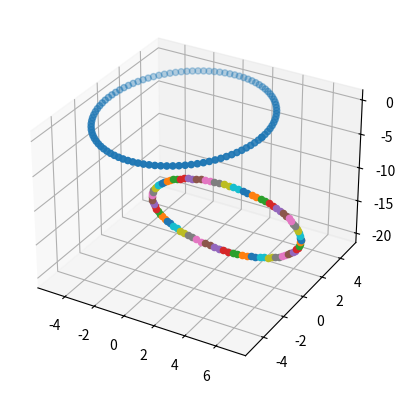

This chart was generated by the following Python code:
# construct the se3 group as a class
import numpy as np
class SpecialEuclidean:
    # The SpecialEuclidean class forms the matrix so you can
    # rotate or translate a rigid body
    def __init__(self, tht=0, phi=0, psi=0, x=0, y=0, z=0):
        self.tht = tht
        self.phi = phi
        self.psi = psi
        self.x = x
        self.y = y
        self.z = z
        self.so3 = self.getso3()

    # rotation matrices defined http://mathworld.wolfram.com/RotationMatrix.html
    def R1(self, angle):
        # rotation about x1 axis (typically the x axis)
        return np.matrix([[1, 0, 0],[0, np.cos(angle), np.sin(angle)],[0, -np.sin(angle), np.cos(angle)]])
    def R2(self, angle):
        # rotation about the x2 axis (typically the y axis)
        return np.matrix([[np.cos(angle), 0, -np.sin(angle)],[0,1,0],[np.sin(angle), 0, np.cos(angle)]])
    def R3(self, angle):
        # rotation about the x3 axis (typically the z axis)
        return np.matrix([[np.cos(angle), np.sin(angle), 0],[-np.sin(angle), np.cos(angle), 0],[0, 0,1]])
    def getso3(self, order=(3,1,3)):
        # for now, lets just assume a rotation order
        # classic euler angle is xzx
        print(self.tht)
        thtRot = self.R3(self.tht)
        phiRot = self.R1(self.phi)
        psiRot = self.R3(self.psi)

        # do the matrix multiplication
        so3 = np.dot(thtRot,np.dot(phiRot,psiRot))
        return so3
    def getTranslation(self):
        # builds the translation part of the se3 matrix
        return np.matrix([[self.x],[self.y],[self.z]])

    def getse3(self):
        # combines everything together to get the SE(3) matrix
        # so3 = self.getso3()
        translation = self.getTranslation()
        zeroMatrix = np.matrix([0,0,0])
        oneMatrix = np.matrix([1])
        # print("se3 top shape", self.so3.shape)
        # print("translation shape", translation.shape)
        se3top = np.hstack((self.so3,translation))
        se3bottom = np.hstack((zeroMatrix, oneMatrix))
        se3 = np.vstack((se3top,se3bottom))
        return se3

# lets make a set of points thats a circle
def makeCircle(radius):
    # forms the se3 compatible set of points for buildling a circle
    # in the xy plane
    # the parameterized equation for a circle is
    length = 100
    t = np.linspace(-2*np.pi, 2*np.pi, 100)

    x = radius*np.cos(t)
    y = radius*np.sin(t)
    # make the z dimension
    z = np.zeros(length)
    onesFiller = np.ones(length)
    return np.array([[x],[y],[z],[onesFiller]])

def circleTest():
    points = makeCircle(5)
    print("points dimension", points.shape)
    print("points index", points[0][0].shape)
    rt = SpecialEuclidean(0,np.pi/2,0,2,1,-15).getse3()

    # the "matrix" data type allows you to operate on a ton of elements
    # all at the same time which is why its so dope
    points2 = rt*points

    # array type is way easier to plot than matrix type
    # so just cast it as an ARRAY
    points2 = np.array(points2)
    print("p2", points2)
    print("p2 dimension", points2.shape)
    # points2 = np.dot(rt,points)
    #points2 = np.array([])
    # for i in range(0,len(points[0][0])):
    #    points2.append(points[])

    print("points2", points2)
    # print("points2 dim"points2.shape)
    fig = plt.figure()
    ax = fig.add_subplot(111,projection='3d')
    print("length",len(points))
    for p in range(0,len(points[0])):
        ax.scatter(points[0][p], points[1][p], points[2][p])
    for q in range(0, len(points2[0])):
        ax.scatter(points2[0][q], points2[1][q], points2[2][q])
    plt.show()

def simpleTest():
    rt = SpecialEuclidean(np.pi/2, 0, 0, 1, 0, 0).getse3()
    # print("rt", rt.size)
    # make a sample coordinate
    x1 = np.array([[1],[0],[0],[1]])
    x2 = np.dot(rt,x1)
    print("x1",x1)
    print("x2",x2)
    fig = plt.figure()
    ax = fig.add_subplot(111,projection='3d')
    ax.scatter(x1[0],x1[1],x1[2])
    ax.scatter(x2[0],x2[1],x2[2])
    plt.show()

if __name__ == "__main__":
    import matplotlib.pyplot as plt
    from mpl_toolkits.mplot3d import Axes3D
    # simpleTest()
    circleTest()


    # yes and from here I think I can just operate on lists of points that
    # define the obstacles as sets of points
    # I can actually use the output of GMAT to animate this thing attitude motion
